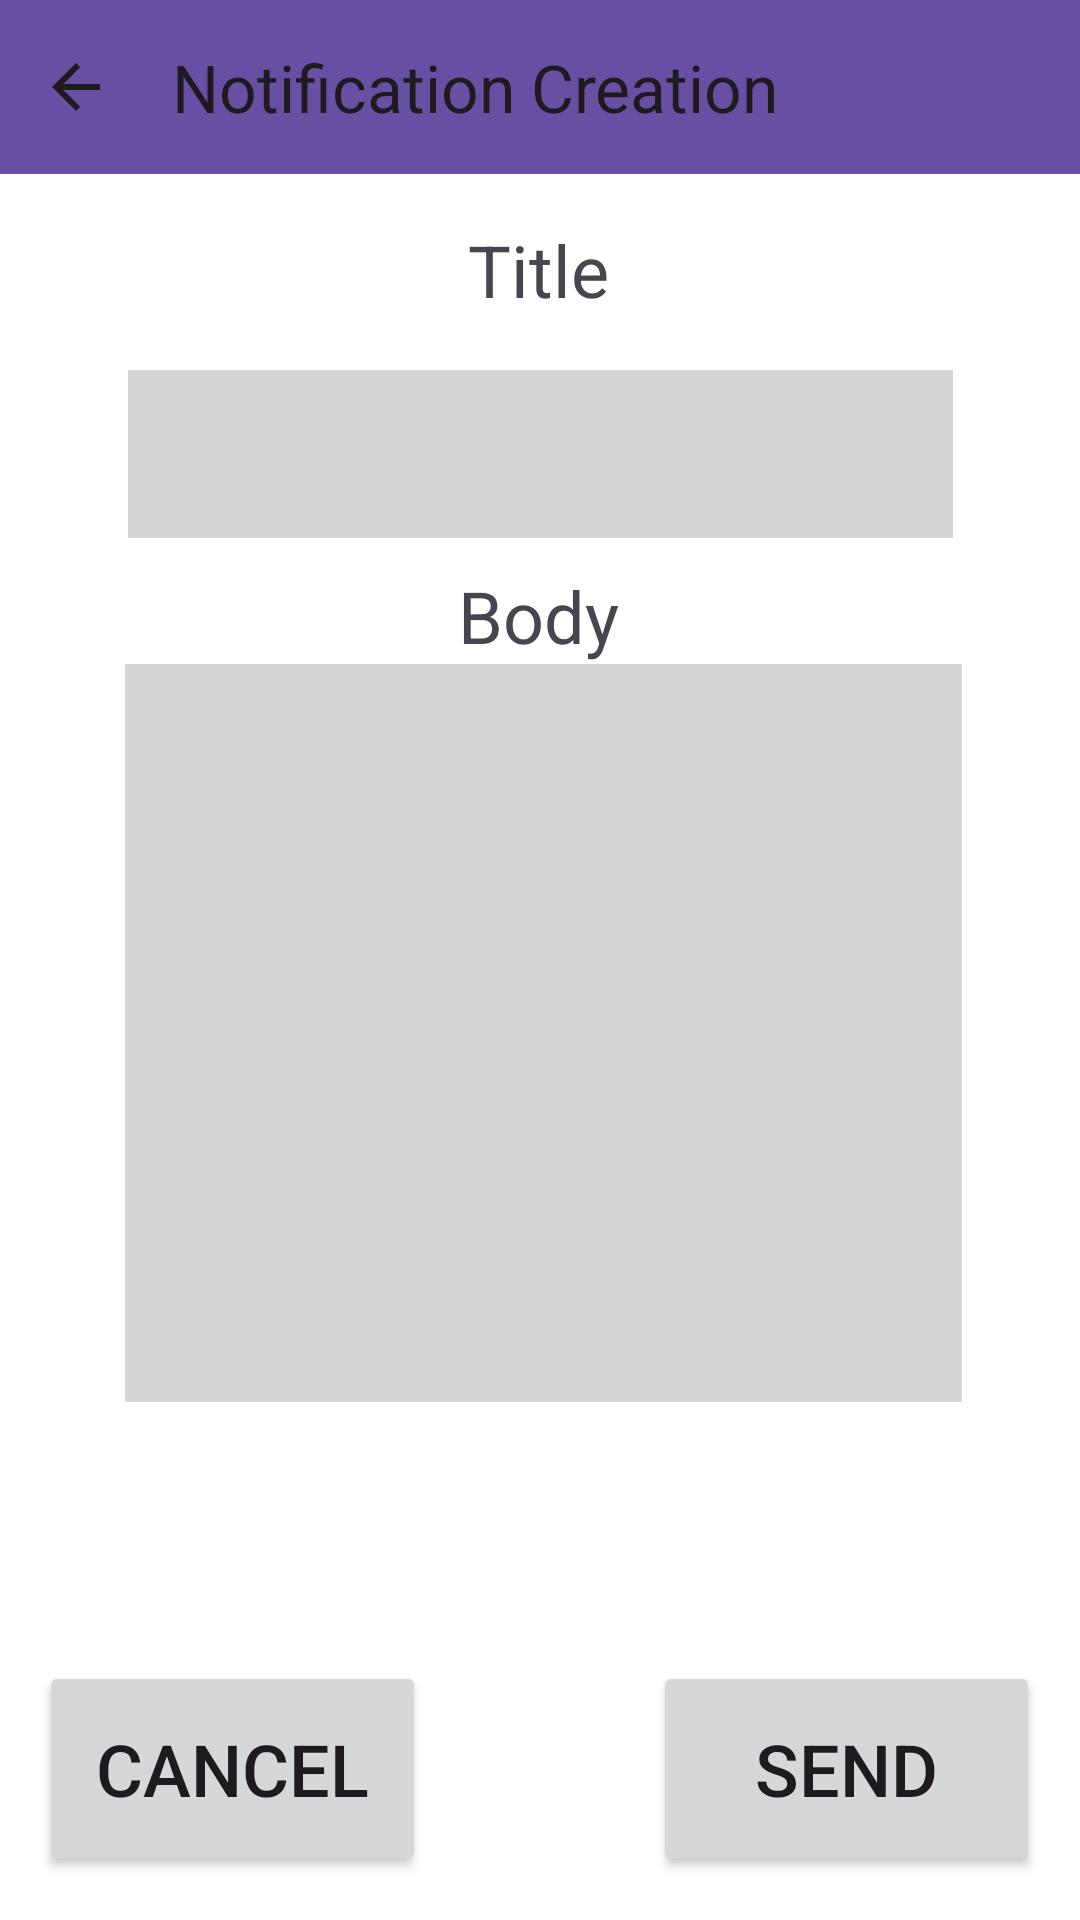

This screen was rendered from an Android layout file. Write that file and the resources it references.
<!-- AndroidManifest.xml: application theme Theme.MobileCoursework -->
<!-- res/layout/activity_admin_send_promotions.xml -->
<?xml version="1.0" encoding="utf-8"?>
<androidx.constraintlayout.widget.ConstraintLayout xmlns:android="http://schemas.android.com/apk/res/android"
    xmlns:app="http://schemas.android.com/apk/res-auto"
    xmlns:tools="http://schemas.android.com/tools"
    android:layout_width="match_parent"
    android:layout_height="match_parent"
    android:background="#FFFFFF"
    android:outlineProvider="none"
    tools:context=".AdminSendPromotions">

    <androidx.appcompat.widget.Toolbar
        android:id="@+id/tbNotfifcationCreation"
        android:layout_width="366dp"
        android:layout_height="58dp"
        android:background="?attr/colorPrimary"
        android:minHeight="?attr/actionBarSize"
        android:onClick="back"
        android:theme="?attr/actionBarTheme"
        app:layout_constraintBottom_toBottomOf="parent"
        app:layout_constraintEnd_toEndOf="parent"
        app:layout_constraintStart_toStartOf="parent"
        app:layout_constraintTop_toTopOf="parent"
        app:layout_constraintVertical_bias="0.0"
        app:navigationIcon="?attr/actionModeCloseDrawable"
        app:title="Notification Creation" />

    <TextView
        android:id="@+id/txtNotificcationTitle"
        android:layout_width="wrap_content"
        android:layout_height="wrap_content"
        android:text="Title"
        android:textSize="24sp"
        app:layout_constraintBottom_toBottomOf="parent"
        app:layout_constraintEnd_toEndOf="parent"
        app:layout_constraintHorizontal_bias="0.498"
        app:layout_constraintStart_toStartOf="parent"
        app:layout_constraintTop_toTopOf="parent"
        app:layout_constraintVertical_bias="0.121" />

    <TextView
        android:id="@+id/txtNotificcationBody"
        android:layout_width="wrap_content"
        android:layout_height="wrap_content"
        android:text="Body"
        android:textSize="24sp"
        app:layout_constraintBottom_toBottomOf="parent"
        app:layout_constraintEnd_toEndOf="parent"
        app:layout_constraintHorizontal_bias="0.498"
        app:layout_constraintStart_toStartOf="parent"
        app:layout_constraintTop_toTopOf="parent"
        app:layout_constraintVertical_bias="0.311" />

    <TextView
        android:id="@+id/txtNotificcationError"
        android:layout_width="wrap_content"
        android:layout_height="wrap_content"
        android:gravity="center"
        android:text="Error"
        android:textSize="24sp"
        android:visibility="invisible"
        app:layout_constraintBottom_toBottomOf="parent"
        app:layout_constraintEnd_toEndOf="parent"
        app:layout_constraintHorizontal_bias="0.498"
        app:layout_constraintStart_toStartOf="parent"
        app:layout_constraintTop_toTopOf="parent"
        app:layout_constraintVertical_bias="0.806" />

    <Button
        android:id="@+id/btnNotificatioCreationCancel"
        android:layout_width="129dp"
        android:layout_height="72dp"
        android:onClick="back"
        android:text="Cancel"
        android:textSize="24sp"
        app:layout_constraintBottom_toBottomOf="parent"
        app:layout_constraintEnd_toEndOf="parent"
        app:layout_constraintHorizontal_bias="0.056"
        app:layout_constraintStart_toStartOf="parent"
        app:layout_constraintTop_toTopOf="parent"
        app:layout_constraintVertical_bias="0.975" />

    <Button
        android:id="@+id/btnNotificationSend"
        android:layout_width="129dp"
        android:layout_height="72dp"
        android:onClick="sendButton"
        android:text="Send"
        android:textSize="24sp"
        app:layout_constraintBottom_toBottomOf="parent"
        app:layout_constraintEnd_toEndOf="parent"
        app:layout_constraintHorizontal_bias="0.943"
        app:layout_constraintStart_toStartOf="parent"
        app:layout_constraintTop_toTopOf="parent"
        app:layout_constraintVertical_bias="0.975" />

    <EditText
        android:id="@+id/etNotficationTitle"
        android:layout_width="275dp"
        android:layout_height="56dp"
        android:background="#D6D6D6"
        android:ems="10"
        android:gravity="center"
        android:inputType="text"
        android:textSize="24sp"
        app:layout_constraintBottom_toBottomOf="parent"
        app:layout_constraintEnd_toEndOf="parent"
        app:layout_constraintStart_toStartOf="parent"
        app:layout_constraintTop_toTopOf="parent"
        app:layout_constraintVertical_bias="0.211" />

    <EditText
        android:id="@+id/etNotficationBody"
        android:layout_width="279dp"
        android:layout_height="246dp"
        android:background="#D6D6D6"
        android:ems="10"
        android:gravity="center|top"
        android:inputType="textMultiLine"
        app:layout_constraintBottom_toBottomOf="parent"
        app:layout_constraintEnd_toEndOf="parent"
        app:layout_constraintHorizontal_bias="0.515"
        app:layout_constraintStart_toStartOf="parent"
        app:layout_constraintTop_toTopOf="parent"
        app:layout_constraintVertical_bias="0.562" />

</androidx.constraintlayout.widget.ConstraintLayout>
<!-- resources referenced by this layout -->
<resources>
  <style name="Theme.MobileCoursework" parent="Base.Theme.MobileCoursework" />
  <style name="Base.Theme.MobileCoursework" parent="Theme.Material3.DayNight.NoActionBar">
          
          
      </style>
</resources>
